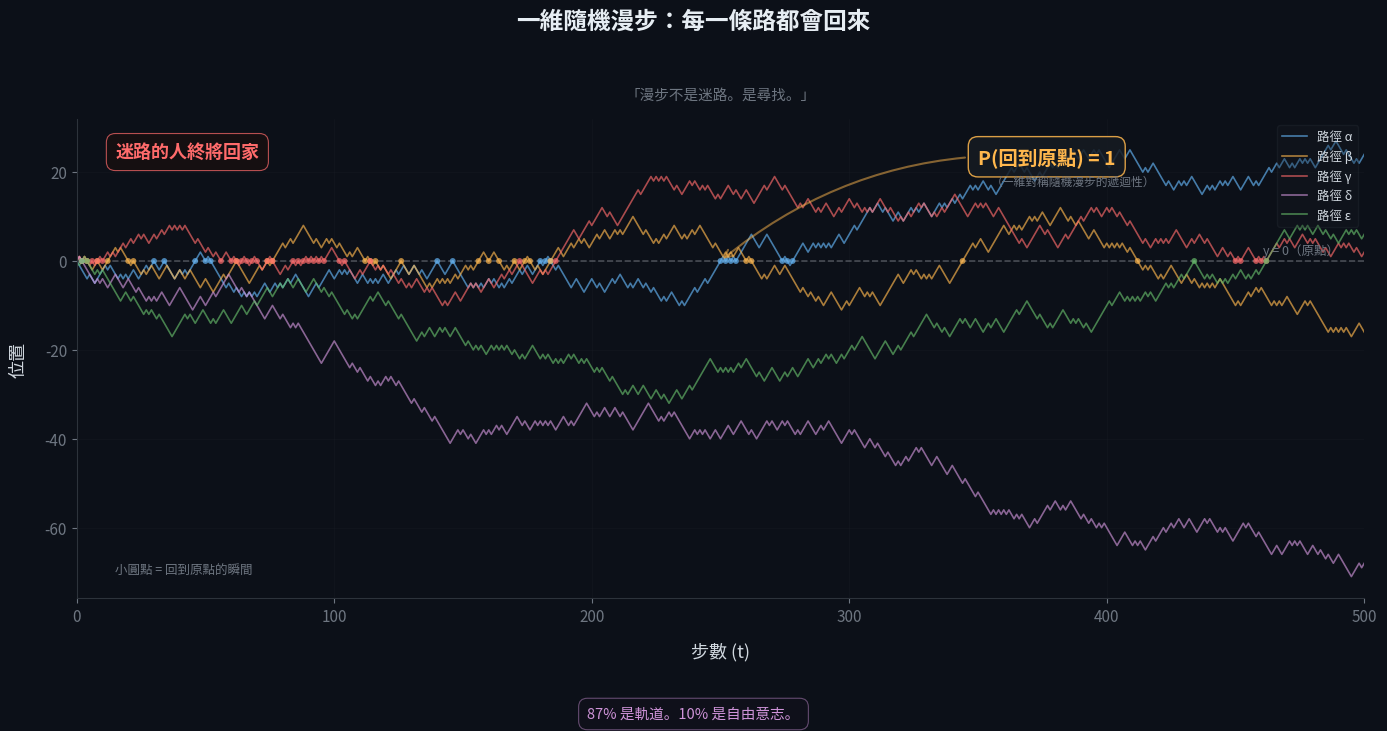

This figure's Python source:
"""
[redacted]
隨機漫步 Random Walk

一維隨機漫步：每一條路都會回來
"""

import matplotlib
matplotlib.use('Agg')
import matplotlib.pyplot as plt
import matplotlib.font_manager as fm
import numpy as np

# ── 字體 ──────────────────────────────────────────
for font_name in ['PingFang TC', 'Heiti TC', 'Arial Unicode MS', 'STHeiti']:
    try:
        fm.findfont(font_name, fallback_to_default=False)
        plt.rcParams['font.family'] = font_name
        break
    except:
        continue

# ── 全域風格 ────────────────────────────────────
BG = '#0c1018'
TEXT = '#d0d7de'
MUTED = '#6e7681'
GRID = '#1c2028'
RED = '#ff6b6b'
BLUE = '#64b5f6'
BLUE2 = '#90caf9'
PURPLE = '#ce93d8'
AMBER = '#ffb74d'

plt.rcParams.update({
    'figure.facecolor': BG,
    'axes.facecolor': BG,
    'text.color': TEXT,
    'axes.labelcolor': TEXT,
    'xtick.color': MUTED,
    'ytick.color': MUTED,
    'axes.edgecolor': '#2d333b',
    'font.size': 11,
})

fig, ax = plt.subplots(figsize=(14, 7.5))

np.random.seed(2024)

# ── 五條隨機漫步 ──────────────────────────────────
n_steps = 500
walk_colors = [BLUE, AMBER, RED, PURPLE, '#66bb6a']
walk_labels = ['路徑 α', '路徑 β', '路徑 γ', '路徑 δ', '路徑 ε']

for i, (color, label) in enumerate(zip(walk_colors, walk_labels)):
    steps = np.random.choice([-1, 1], size=n_steps)
    walk = np.cumsum(steps)
    walk = np.insert(walk, 0, 0)  # 從原點開始
    t = np.arange(len(walk))

    ax.plot(t, walk, color=color, linewidth=1.2, alpha=0.65, label=label)

    # 找出回到零點的位置
    zero_crossings = np.where(walk == 0)[0]
    if len(zero_crossings) > 1:
        # 排除起點，只標後續回零點
        zc = zero_crossings[1:]
        ax.scatter(zc, np.zeros(len(zc)), s=18, color=color,
                   alpha=0.7, zorder=4, edgecolors='none')

# ── 原點水平線 ────────────────────────────────────
ax.axhline(y=0, color=TEXT, linewidth=1.2, linestyle='--', alpha=0.3)
ax.text(n_steps * 0.98, 1.5, 'y = 0（原點）',
        fontsize=9, color=MUTED, ha='right', style='italic')

# ── 數學定理標注 ──────────────────────────────────
ax.annotate('P(回到原點) = 1',
            xy=(250, 0), xytext=(350, 22),
            fontsize=14, color=AMBER, fontweight='bold',
            arrowprops=dict(arrowstyle='->', color=AMBER, alpha=0.5,
                           connectionstyle='arc3,rad=0.2', lw=1.5),
            bbox=dict(boxstyle='round,pad=0.5', facecolor='#161b22',
                     edgecolor=AMBER, alpha=0.85, linewidth=1.0))

ax.text(355, 17, '（一維對稱隨機漫步的遞迴性）',
        fontsize=8.5, color=MUTED, style='italic')

# ── 文學標注 ──────────────────────────────────────
ax.text(0.03, 0.92, '迷路的人終將回家',
        transform=ax.transAxes, fontsize=13, color=RED,
        fontweight='bold', style='italic',
        bbox=dict(boxstyle='round,pad=0.5', facecolor='#1a0f0f',
                 edgecolor=RED, alpha=0.7, linewidth=0.8))

# ── 零穿越標記說明 ────────────────────────────────
ax.text(0.03, 0.05, '小圓點 = 回到原點的瞬間',
        transform=ax.transAxes, fontsize=9, color=MUTED,
        style='italic')

# ── 軸 ───────────────────────────────────────────
ax.set_xlim(0, n_steps)
ax.set_xlabel('步數 (t)', fontsize=13, labelpad=12)
ax.set_ylabel('位置', fontsize=13, labelpad=12)
ax.spines['top'].set_visible(False)
ax.spines['right'].set_visible(False)
ax.grid(True, axis='both', color=GRID, alpha=0.4, linewidth=0.5)
ax.legend(loc='upper right', fontsize=9, framealpha=0.3,
          edgecolor='#2d333b', facecolor='#161b22', ncol=1)

# ── 標題 ──────────────────────────────────────────
fig.suptitle('一維隨機漫步：每一條路都會回來',
             fontsize=17, color='#e6edf3', fontweight='bold', y=0.96)
ax.set_title('「漫步不是迷路。是尋找。」',
             fontsize=10.5, color=MUTED, style='italic', pad=14)

# ── 底部引文 ──────────────────────────────────────
fig.text(0.5, 0.015,
         '87% 是軌道。10% 是自由意志。',
         ha='center', fontsize=10.5, color=PURPLE, style='italic',
         bbox=dict(boxstyle='round,pad=0.6', facecolor='#14101e',
                  edgecolor=PURPLE, alpha=0.45, linewidth=0.8))

plt.tight_layout(rect=[0, 0.07, 1, 0.93])
plt.savefig('Ch42_隨機漫步.png', dpi=200, bbox_inches='tight',
            facecolor=BG, edgecolor='none')
plt.show()
print("✓ Ch42_隨機漫步.png")
